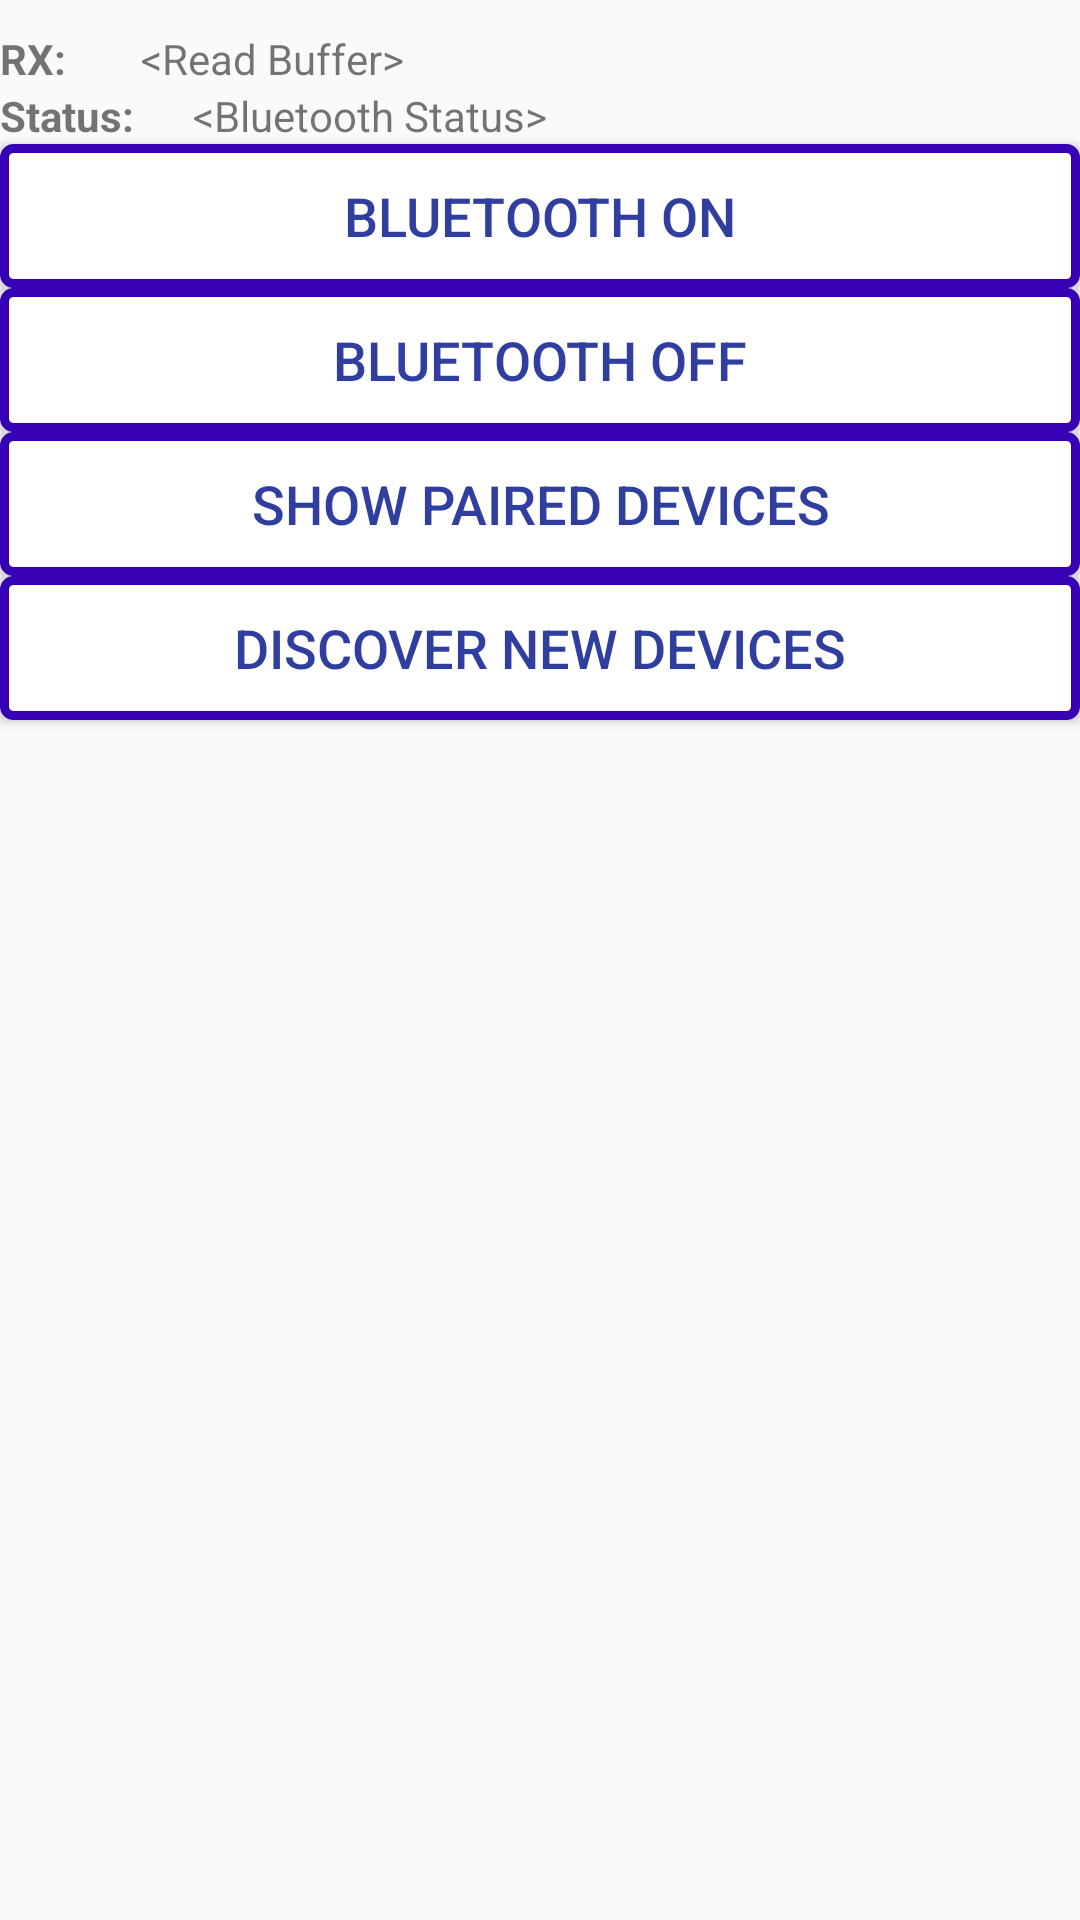

The Android layout XML behind this screen, and the referenced resources:
<!-- AndroidManifest.xml: activity theme AppTheme.NoActionBar -->
<!-- res/layout/activity_connection_debug.xml -->
<?xml version="1.0" encoding="utf-8"?>
<androidx.constraintlayout.widget.ConstraintLayout xmlns:android="http://schemas.android.com/apk/res/android"
    xmlns:app="http://schemas.android.com/apk/res-auto"
    xmlns:tools="http://schemas.android.com/tools"
    android:layout_width="match_parent"
    android:layout_height="match_parent"
    app:layout_behavior="@string/appbar_scrolling_view_behavior"
    tools:context=".ConnectionDebugActivity"
    tools:layout_editor_absoluteY="56dp">


    <LinearLayout
        android:orientation="vertical"
        android:layout_width="match_parent"
        android:layout_height="match_parent">

        <LinearLayout
            android:orientation="horizontal"
            android:layout_width="match_parent"
            android:layout_marginTop="10dp"
            android:layout_height="wrap_content">
            <TextView
                android:layout_width="wrap_content"
                android:layout_height="wrap_content"
                android:layout_weight="0.1"
                android:text="@string/rx"
                android:ellipsize="end"
                android:maxLines="1"
                android:textStyle="bold" />
            <TextView
                android:layout_width="wrap_content"
                android:layout_height="wrap_content"
                android:layout_weight="0.9"
                android:ellipsize="end"
                android:maxLines="1"
                android:text="@string/read_buffer"
                android:id="@+id/readBuffer"
                />
        </LinearLayout>

        <LinearLayout
            android:orientation="horizontal"
            android:layout_width="match_parent"
            android:layout_height="wrap_content">
            <TextView
                android:layout_width="wrap_content"
                android:layout_height="wrap_content"
                android:layout_weight="0.1"
                android:text="@string/status"
                android:ellipsize="end"
                android:maxLines="1"
                android:textStyle="bold" />
            <TextView
                android:layout_width="wrap_content"
                android:layout_height="wrap_content"
                android:layout_weight="0.9"

                android:text="@string/bluetooth_status"
                android:id="@+id/bluetoothStatus"
                android:ellipsize="end"
                android:maxLines="1"
                />
        </LinearLayout>

        <Button
            android:id="@+id/scan"
            android:layout_width="match_parent"
            android:layout_height="wrap_content"
            android:background="@drawable/blue_border_skinny"
            android:text="@string/bluetooth_on"
            android:textColor="@color/colorPrimaryDark"
            android:textSize="18sp" />

        <Button
            android:id="@+id/off"
            android:layout_width="match_parent"
            android:layout_height="wrap_content"
            android:background="@drawable/blue_border_skinny"
            android:text="@string/bluetooth_off"
            android:textColor="@color/colorPrimaryDark"
            android:textSize="18sp" />

        <Button
            android:id="@+id/PairedBtn"
            android:layout_width="match_parent"
            android:layout_height="wrap_content"
            android:background="@drawable/blue_border_skinny"
            android:text="@string/show_paired_devices"
            android:textColor="@color/colorPrimaryDark"
            android:textSize="18sp" />

        <Button
            android:id="@+id/discover"
            android:layout_width="match_parent"
            android:layout_height="wrap_content"
            android:background="@drawable/blue_border_skinny"
            android:text="@string/discover_new_devices"
            android:textColor="@color/colorPrimaryDark"
            android:textSize="18sp" />

        <ListView
            android:layout_width="wrap_content"
            android:layout_height="wrap_content"
            android:id="@+id/devicesListView"
            android:choiceMode="singleChoice"
            />

    </LinearLayout>

</androidx.constraintlayout.widget.ConstraintLayout>
<!-- resources referenced by this layout -->
<resources>
  <color name="colorPrimaryDark">#303F9F</color>
  <!-- drawable blue_border_skinny (drawable) -->
  <?xml version="1.0" encoding="utf-8"?>
  <shape xmlns:android="http://schemas.android.com/apk/res/android">
  
      <solid
          android:color="@color/white"/>
  
      <stroke
          android:color="@color/design_default_color_primary_dark"
          android:width="3dp"
          />
  
      <corners
          android:radius="3dp"
          />
  
  </shape>
  <string name="bluetooth_off">Bluetooth OFF</string>
  <string name="bluetooth_on">Bluetooth ON</string>
  <string name="bluetooth_status">&lt;Bluetooth Status&gt;</string>
  <string name="discover_new_devices">Discover New Devices</string>
  <string name="read_buffer">&lt;Read Buffer&gt;</string>
  <string name="rx">RX:</string>
  <string name="show_paired_devices">Show paired Devices</string>
  <string name="status">Status:</string>
  <style name="AppTheme.NoActionBar">
          <item name="windowActionBar">false</item>
          <item name="windowNoTitle">true</item>
      </style>
  <color name="white">#FFFFFF</color>
</resources>
